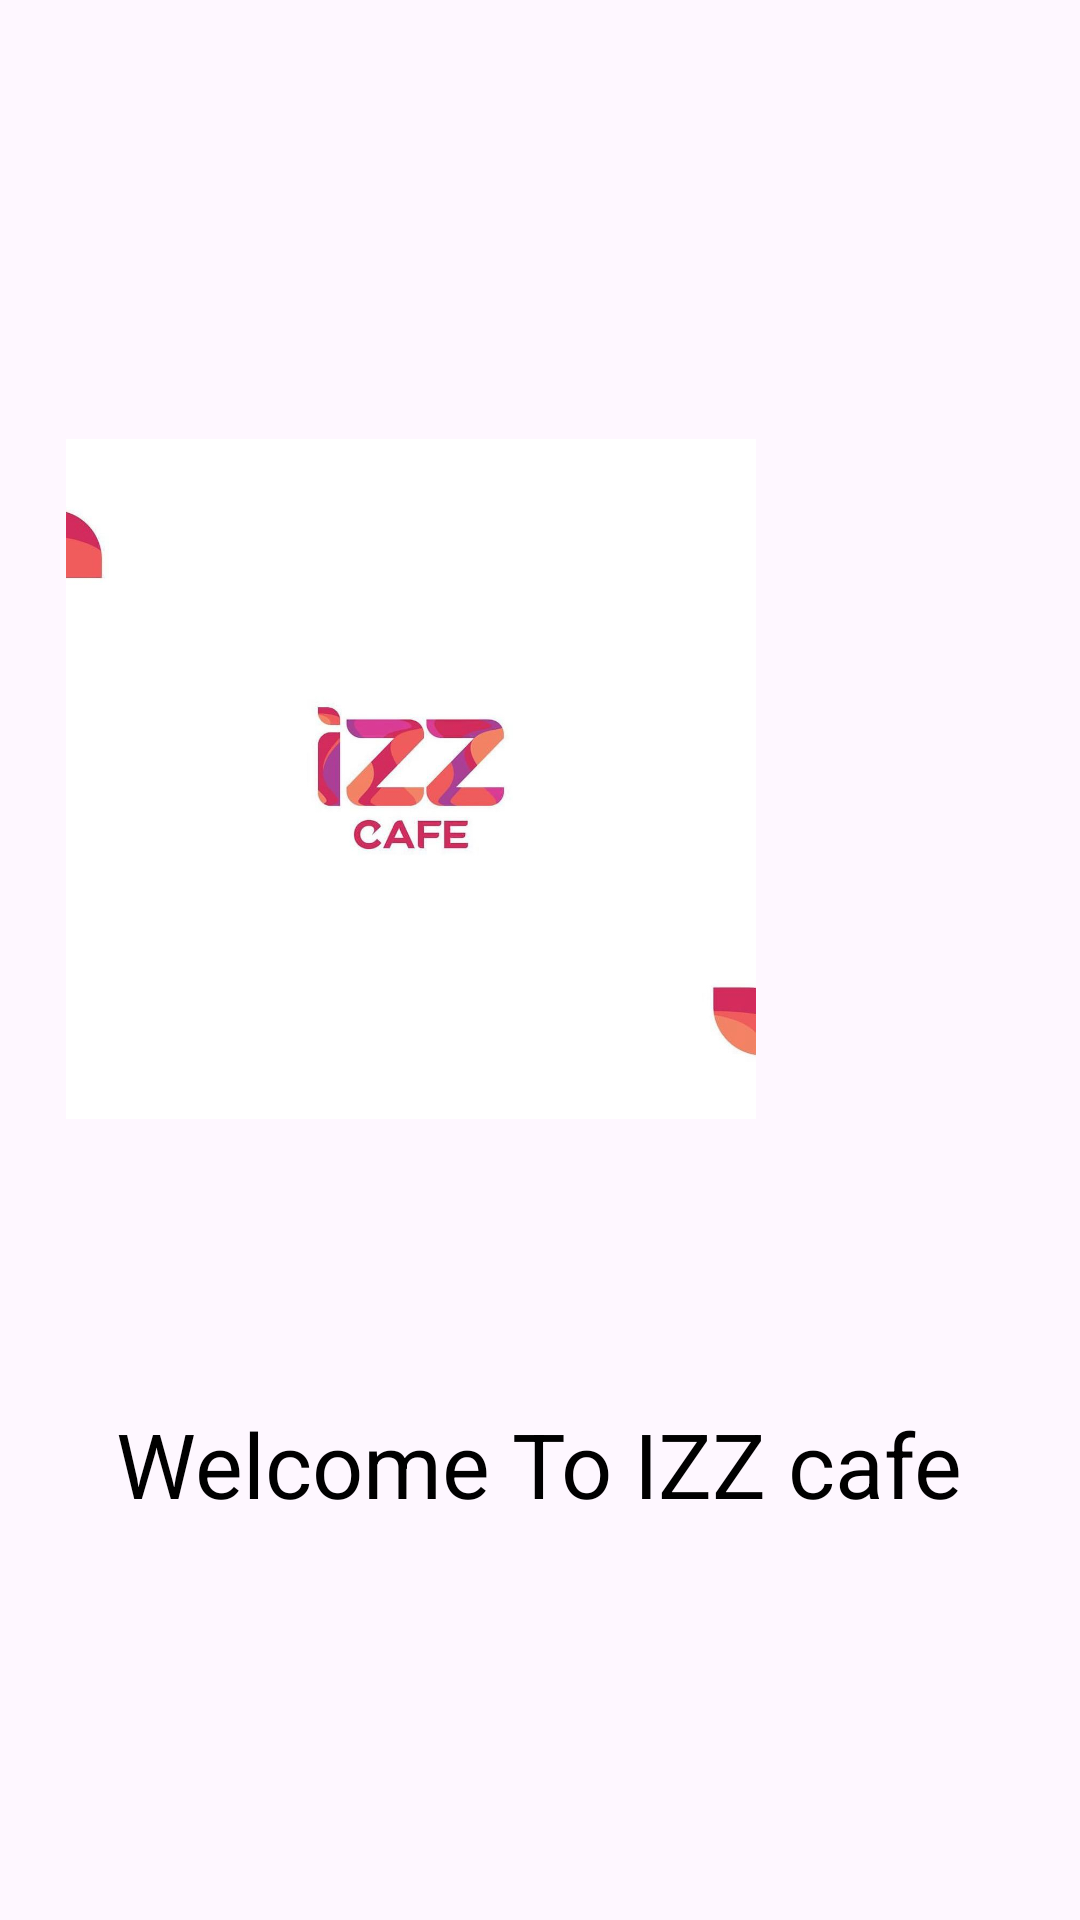

Android layout source for this screen:
<!-- AndroidManifest.xml: application theme Theme.Izzcafe -->
<!-- res/layout/activity_splash_screen.xml -->
<?xml version="1.0" encoding="utf-8"?>
<androidx.constraintlayout.widget.ConstraintLayout xmlns:android="http://schemas.android.com/apk/res/android"
    xmlns:app="http://schemas.android.com/apk/res-auto"
    xmlns:tools="http://schemas.android.com/tools"
    android:layout_width="match_parent"
    android:layout_height="match_parent"

    tools:context=".SplashScreen">

    <ImageView
        android:layout_width="230dp"
        android:layout_height="228dp"
        android:layout_centerInParent="true"
        android:layout_marginStart="73dp"
        android:layout_marginTop="120dp"
        android:layout_marginEnd="108dp"
        android:layout_marginBottom="94dp"
        android:contentDescription="@string/app_name"
        android:src="@drawable/logo_image"
        app:layout_constraintBottom_toTopOf="@+id/welcomeTextView"
        app:layout_constraintEnd_toEndOf="parent"
        app:layout_constraintHorizontal_bias="1.0"
        app:layout_constraintStart_toStartOf="parent"
        app:layout_constraintTop_toTopOf="parent"
        app:layout_constraintVertical_bias="1.0"
        tools:ignore="MissingConstraints" />

    <TextView
        android:id="@+id/welcomeTextView"
        android:layout_width="wrap_content"
        android:layout_height="wrap_content"
        android:layout_centerHorizontal="true"
        android:layout_marginBottom="132dp"
        android:text="Welcome To IZZ cafe"
        android:textColor="@android:color/black"
        android:textSize="30sp"

        app:layout_constraintBottom_toBottomOf="parent"
        app:layout_constraintEnd_toEndOf="parent"
        app:layout_constraintHorizontal_bias="0.496"
        app:layout_constraintStart_toStartOf="parent" />

</androidx.constraintlayout.widget.ConstraintLayout>
<!-- resources referenced by this layout -->
<resources>
  <!-- drawable logo_image: jpg bitmap (drawable, 29391 bytes) -->
  <string name="app_name">izzcafe</string>
  <style name="Theme.Izzcafe" parent="Base.Theme.Izzcafe" />
  <style name="Base.Theme.Izzcafe" parent="Theme.Material3.DayNight.NoActionBar">
          
          
      </style>
</resources>
